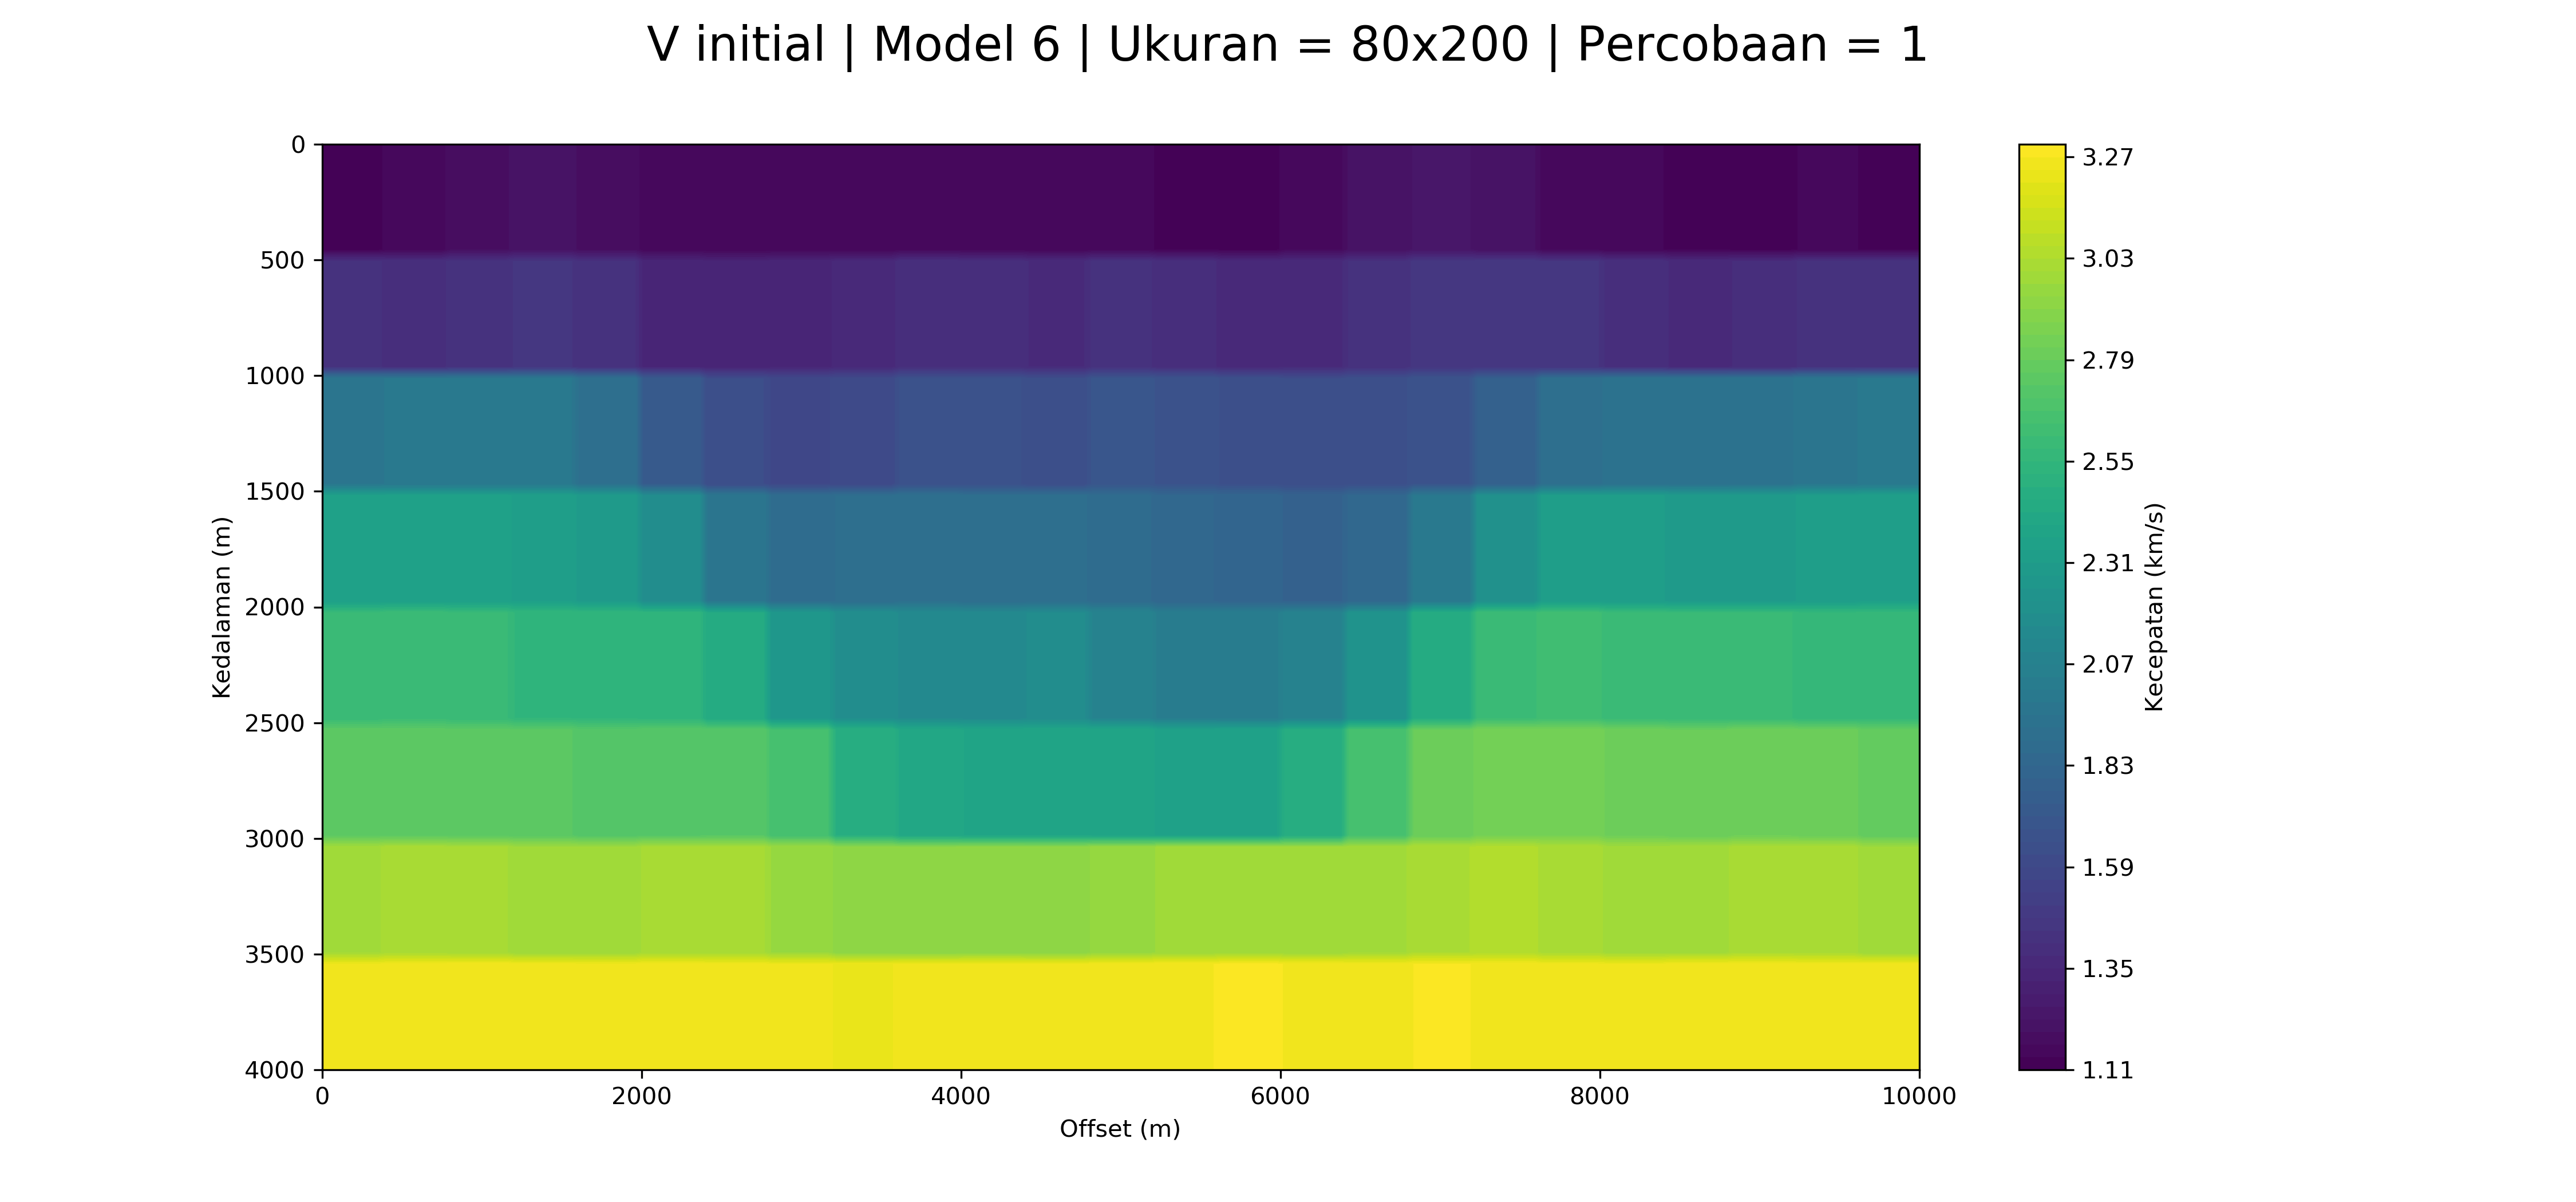

Values plotted in this chart, from the file beside it:
1.1253896895149875, 1.1253896895149875, 1.1253896895149875, 1.1253896895149875, 1.1253896895149875, 1.1253896895149875, 1.1253896895149875, 1.1253896895149875, 1.1517667970372347, 1.1517667970372347, 1.1517667970372347, 1.1517667970372347, 1.1517667970372347, 1.1517667970372347, 1.1517667970372347, 1.1517667970372347, 1.1933085661972618, 1.1933085661972618, 1.1933085661972618, 1.1933085661972618, 1.1933085661972618, 1.1933085661972618, 1.1933085661972618, 1.1933085661972618
1.125, 1.125, 1.125, 1.125, 1.125, 1.125, 1.125, 1.125, 1.152, 1.152, 1.152, 1.152, 1.152, 1.152, 1.152, 1.152, 1.193, 1.193, 1.193, 1.193, 1.193, 1.193, 1.193, 1.193
1.125, 1.125, 1.125, 1.125, 1.125, 1.125, 1.125, 1.125, 1.152, 1.152, 1.152, 1.152, 1.152, 1.152, 1.152, 1.152, 1.193, 1.193, 1.193, 1.193, 1.193, 1.193, 1.193, 1.193
1.125, 1.125, 1.125, 1.125, 1.125, 1.125, 1.125, 1.125, 1.152, 1.152, 1.152, 1.152, 1.152, 1.152, 1.152, 1.152, 1.193, 1.193, 1.193, 1.193, 1.193, 1.193, 1.193, 1.193
1.125, 1.125, 1.125, 1.125, 1.125, 1.125, 1.125, 1.125, 1.152, 1.152, 1.152, 1.152, 1.152, 1.152, 1.152, 1.152, 1.193, 1.193, 1.193, 1.193, 1.193, 1.193, 1.193, 1.193
1.125, 1.125, 1.125, 1.125, 1.125, 1.125, 1.125, 1.125, 1.152, 1.152, 1.152, 1.152, 1.152, 1.152, 1.152, 1.152, 1.193, 1.193, 1.193, 1.193, 1.193, 1.193, 1.193, 1.193
1.125, 1.125, 1.125, 1.125, 1.125, 1.125, 1.125, 1.125, 1.152, 1.152, 1.152, 1.152, 1.152, 1.152, 1.152, 1.152, 1.193, 1.193, 1.193, 1.193, 1.193, 1.193, 1.193, 1.193
1.125, 1.125, 1.125, 1.125, 1.125, 1.125, 1.125, 1.125, 1.152, 1.152, 1.152, 1.152, 1.152, 1.152, 1.152, 1.152, 1.193, 1.193, 1.193, 1.193, 1.193, 1.193, 1.193, 1.193
1.125, 1.125, 1.125, 1.125, 1.125, 1.125, 1.125, 1.125, 1.152, 1.152, 1.152, 1.152, 1.152, 1.152, 1.152, 1.152, 1.193, 1.193, 1.193, 1.193, 1.193, 1.193, 1.193, 1.193
1.125, 1.125, 1.125, 1.125, 1.125, 1.125, 1.125, 1.125, 1.152, 1.152, 1.152, 1.152, 1.152, 1.152, 1.152, 1.152, 1.193, 1.193, 1.193, 1.193, 1.193, 1.193, 1.193, 1.193
1.417, 1.417, 1.417, 1.417, 1.417, 1.417, 1.417, 1.417, 1.401, 1.401, 1.401, 1.401, 1.401, 1.401, 1.401, 1.401, 1.42, 1.42, 1.42, 1.42, 1.42, 1.42, 1.42, 1.42
1.417, 1.417, 1.417, 1.417, 1.417, 1.417, 1.417, 1.417, 1.401, 1.401, 1.401, 1.401, 1.401, 1.401, 1.401, 1.401, 1.42, 1.42, 1.42, 1.42, 1.42, 1.42, 1.42, 1.42
1.417, 1.417, 1.417, 1.417, 1.417, 1.417, 1.417, 1.417, 1.401, 1.401, 1.401, 1.401, 1.401, 1.401, 1.401, 1.401, 1.42, 1.42, 1.42, 1.42, 1.42, 1.42, 1.42, 1.42
1.417, 1.417, 1.417, 1.417, 1.417, 1.417, 1.417, 1.417, 1.401, 1.401, 1.401, 1.401, 1.401, 1.401, 1.401, 1.401, 1.42, 1.42, 1.42, 1.42, 1.42, 1.42, 1.42, 1.42
1.417, 1.417, 1.417, 1.417, 1.417, 1.417, 1.417, 1.417, 1.401, 1.401, 1.401, 1.401, 1.401, 1.401, 1.401, 1.401, 1.42, 1.42, 1.42, 1.42, 1.42, 1.42, 1.42, 1.42
1.417, 1.417, 1.417, 1.417, 1.417, 1.417, 1.417, 1.417, 1.401, 1.401, 1.401, 1.401, 1.401, 1.401, 1.401, 1.401, 1.42, 1.42, 1.42, 1.42, 1.42, 1.42, 1.42, 1.42
1.417, 1.417, 1.417, 1.417, 1.417, 1.417, 1.417, 1.417, 1.401, 1.401, 1.401, 1.401, 1.401, 1.401, 1.401, 1.401, 1.42, 1.42, 1.42, 1.42, 1.42, 1.42, 1.42, 1.42
1.417, 1.417, 1.417, 1.417, 1.417, 1.417, 1.417, 1.417, 1.401, 1.401, 1.401, 1.401, 1.401, 1.401, 1.401, 1.401, 1.42, 1.42, 1.42, 1.42, 1.42, 1.42, 1.42, 1.42
1.417, 1.417, 1.417, 1.417, 1.417, 1.417, 1.417, 1.417, 1.401, 1.401, 1.401, 1.401, 1.401, 1.401, 1.401, 1.401, 1.42, 1.42, 1.42, 1.42, 1.42, 1.42, 1.42, 1.42
1.417, 1.417, 1.417, 1.417, 1.417, 1.417, 1.417, 1.417, 1.401, 1.401, 1.401, 1.401, 1.401, 1.401, 1.401, 1.401, 1.42, 1.42, 1.42, 1.42, 1.42, 1.42, 1.42, 1.42
1.978, 1.978, 1.978, 1.978, 1.978, 1.978, 1.978, 1.978, 1.981, 1.981, 1.981, 1.981, 1.981, 1.981, 1.981, 1.981, 1.986, 1.986, 1.986, 1.986, 1.986, 1.986, 1.986, 1.986
1.978, 1.978, 1.978, 1.978, 1.978, 1.978, 1.978, 1.978, 1.981, 1.981, 1.981, 1.981, 1.981, 1.981, 1.981, 1.981, 1.986, 1.986, 1.986, 1.986, 1.986, 1.986, 1.986, 1.986
1.978, 1.978, 1.978, 1.978, 1.978, 1.978, 1.978, 1.978, 1.981, 1.981, 1.981, 1.981, 1.981, 1.981, 1.981, 1.981, 1.986, 1.986, 1.986, 1.986, 1.986, 1.986, 1.986, 1.986
1.978, 1.978, 1.978, 1.978, 1.978, 1.978, 1.978, 1.978, 1.981, 1.981, 1.981, 1.981, 1.981, 1.981, 1.981, 1.981, 1.986, 1.986, 1.986, 1.986, 1.986, 1.986, 1.986, 1.986
1.978, 1.978, 1.978, 1.978, 1.978, 1.978, 1.978, 1.978, 1.981, 1.981, 1.981, 1.981, 1.981, 1.981, 1.981, 1.981, 1.986, 1.986, 1.986, 1.986, 1.986, 1.986, 1.986, 1.986
1.978, 1.978, 1.978, 1.978, 1.978, 1.978, 1.978, 1.978, 1.981, 1.981, 1.981, 1.981, 1.981, 1.981, 1.981, 1.981, 1.986, 1.986, 1.986, 1.986, 1.986, 1.986, 1.986, 1.986
1.978, 1.978, 1.978, 1.978, 1.978, 1.978, 1.978, 1.978, 1.981, 1.981, 1.981, 1.981, 1.981, 1.981, 1.981, 1.981, 1.986, 1.986, 1.986, 1.986, 1.986, 1.986, 1.986, 1.986
1.978, 1.978, 1.978, 1.978, 1.978, 1.978, 1.978, 1.978, 1.981, 1.981, 1.981, 1.981, 1.981, 1.981, 1.981, 1.981, 1.986, 1.986, 1.986, 1.986, 1.986, 1.986, 1.986, 1.986
1.978, 1.978, 1.978, 1.978, 1.978, 1.978, 1.978, 1.978, 1.981, 1.981, 1.981, 1.981, 1.981, 1.981, 1.981, 1.981, 1.986, 1.986, 1.986, 1.986, 1.986, 1.986, 1.986, 1.986
1.978, 1.978, 1.978, 1.978, 1.978, 1.978, 1.978, 1.978, 1.981, 1.981, 1.981, 1.981, 1.981, 1.981, 1.981, 1.981, 1.986, 1.986, 1.986, 1.986, 1.986, 1.986, 1.986, 1.986
2.341, 2.341, 2.341, 2.341, 2.341, 2.341, 2.341, 2.341, 2.347, 2.347, 2.347, 2.347, 2.347, 2.347, 2.347, 2.347, 2.347, 2.347, 2.347, 2.347, 2.347, 2.347, 2.347, 2.347
2.341, 2.341, 2.341, 2.341, 2.341, 2.341, 2.341, 2.341, 2.347, 2.347, 2.347, 2.347, 2.347, 2.347, 2.347, 2.347, 2.347, 2.347, 2.347, 2.347, 2.347, 2.347, 2.347, 2.347
2.341, 2.341, 2.341, 2.341, 2.341, 2.341, 2.341, 2.341, 2.347, 2.347, 2.347, 2.347, 2.347, 2.347, 2.347, 2.347, 2.347, 2.347, 2.347, 2.347, 2.347, 2.347, 2.347, 2.347
2.341, 2.341, 2.341, 2.341, 2.341, 2.341, 2.341, 2.341, 2.347, 2.347, 2.347, 2.347, 2.347, 2.347, 2.347, 2.347, 2.347, 2.347, 2.347, 2.347, 2.347, 2.347, 2.347, 2.347
2.341, 2.341, 2.341, 2.341, 2.341, 2.341, 2.341, 2.341, 2.347, 2.347, 2.347, 2.347, 2.347, 2.347, 2.347, 2.347, 2.347, 2.347, 2.347, 2.347, 2.347, 2.347, 2.347, 2.347
2.341, 2.341, 2.341, 2.341, 2.341, 2.341, 2.341, 2.341, 2.347, 2.347, 2.347, 2.347, 2.347, 2.347, 2.347, 2.347, 2.347, 2.347, 2.347, 2.347, 2.347, 2.347, 2.347, 2.347
2.341, 2.341, 2.341, 2.341, 2.341, 2.341, 2.341, 2.341, 2.347, 2.347, 2.347, 2.347, 2.347, 2.347, 2.347, 2.347, 2.347, 2.347, 2.347, 2.347, 2.347, 2.347, 2.347, 2.347
2.341, 2.341, 2.341, 2.341, 2.341, 2.341, 2.341, 2.341, 2.347, 2.347, 2.347, 2.347, 2.347, 2.347, 2.347, 2.347, 2.347, 2.347, 2.347, 2.347, 2.347, 2.347, 2.347, 2.347
2.341, 2.341, 2.341, 2.341, 2.341, 2.341, 2.341, 2.341, 2.347, 2.347, 2.347, 2.347, 2.347, 2.347, 2.347, 2.347, 2.347, 2.347, 2.347, 2.347, 2.347, 2.347, 2.347, 2.347
2.341, 2.341, 2.341, 2.341, 2.341, 2.341, 2.341, 2.341, 2.347, 2.347, 2.347, 2.347, 2.347, 2.347, 2.347, 2.347, 2.347, 2.347, 2.347, 2.347, 2.347, 2.347, 2.347, 2.347
2.584, 2.584, 2.584, 2.584, 2.584, 2.584, 2.584, 2.584, 2.602, 2.602, 2.602, 2.602, 2.602, 2.602, 2.602, 2.602, 2.583, 2.583, 2.583, 2.583, 2.583, 2.583, 2.583, 2.583
2.584, 2.584, 2.584, 2.584, 2.584, 2.584, 2.584, 2.584, 2.602, 2.602, 2.602, 2.602, 2.602, 2.602, 2.602, 2.602, 2.583, 2.583, 2.583, 2.583, 2.583, 2.583, 2.583, 2.583
2.584, 2.584, 2.584, 2.584, 2.584, 2.584, 2.584, 2.584, 2.602, 2.602, 2.602, 2.602, 2.602, 2.602, 2.602, 2.602, 2.583, 2.583, 2.583, 2.583, 2.583, 2.583, 2.583, 2.583
2.584, 2.584, 2.584, 2.584, 2.584, 2.584, 2.584, 2.584, 2.602, 2.602, 2.602, 2.602, 2.602, 2.602, 2.602, 2.602, 2.583, 2.583, 2.583, 2.583, 2.583, 2.583, 2.583, 2.583
2.584, 2.584, 2.584, 2.584, 2.584, 2.584, 2.584, 2.584, 2.602, 2.602, 2.602, 2.602, 2.602, 2.602, 2.602, 2.602, 2.583, 2.583, 2.583, 2.583, 2.583, 2.583, 2.583, 2.583
2.584, 2.584, 2.584, 2.584, 2.584, 2.584, 2.584, 2.584, 2.602, 2.602, 2.602, 2.602, 2.602, 2.602, 2.602, 2.602, 2.583, 2.583, 2.583, 2.583, 2.583, 2.583, 2.583, 2.583
2.584, 2.584, 2.584, 2.584, 2.584, 2.584, 2.584, 2.584, 2.602, 2.602, 2.602, 2.602, 2.602, 2.602, 2.602, 2.602, 2.583, 2.583, 2.583, 2.583, 2.583, 2.583, 2.583, 2.583
2.584, 2.584, 2.584, 2.584, 2.584, 2.584, 2.584, 2.584, 2.602, 2.602, 2.602, 2.602, 2.602, 2.602, 2.602, 2.602, 2.583, 2.583, 2.583, 2.583, 2.583, 2.583, 2.583, 2.583
2.584, 2.584, 2.584, 2.584, 2.584, 2.584, 2.584, 2.584, 2.602, 2.602, 2.602, 2.602, 2.602, 2.602, 2.602, 2.602, 2.583, 2.583, 2.583, 2.583, 2.583, 2.583, 2.583, 2.583
2.584, 2.584, 2.584, 2.584, 2.584, 2.584, 2.584, 2.584, 2.602, 2.602, 2.602, 2.602, 2.602, 2.602, 2.602, 2.602, 2.583, 2.583, 2.583, 2.583, 2.583, 2.583, 2.583, 2.583
2.75, 2.75, 2.75, 2.75, 2.75, 2.75, 2.75, 2.75, 2.748, 2.748, 2.748, 2.748, 2.748, 2.748, 2.748, 2.748, 2.747, 2.747, 2.747, 2.747, 2.747, 2.747, 2.747, 2.747
2.75, 2.75, 2.75, 2.75, 2.75, 2.75, 2.75, 2.75, 2.748, 2.748, 2.748, 2.748, 2.748, 2.748, 2.748, 2.748, 2.747, 2.747, 2.747, 2.747, 2.747, 2.747, 2.747, 2.747
2.75, 2.75, 2.75, 2.75, 2.75, 2.75, 2.75, 2.75, 2.748, 2.748, 2.748, 2.748, 2.748, 2.748, 2.748, 2.748, 2.747, 2.747, 2.747, 2.747, 2.747, 2.747, 2.747, 2.747
2.75, 2.75, 2.75, 2.75, 2.75, 2.75, 2.75, 2.75, 2.748, 2.748, 2.748, 2.748, 2.748, 2.748, 2.748, 2.748, 2.747, 2.747, 2.747, 2.747, 2.747, 2.747, 2.747, 2.747
2.75, 2.75, 2.75, 2.75, 2.75, 2.75, 2.75, 2.75, 2.748, 2.748, 2.748, 2.748, 2.748, 2.748, 2.748, 2.748, 2.747, 2.747, 2.747, 2.747, 2.747, 2.747, 2.747, 2.747
2.75, 2.75, 2.75, 2.75, 2.75, 2.75, 2.75, 2.75, 2.748, 2.748, 2.748, 2.748, 2.748, 2.748, 2.748, 2.748, 2.747, 2.747, 2.747, 2.747, 2.747, 2.747, 2.747, 2.747
2.75, 2.75, 2.75, 2.75, 2.75, 2.75, 2.75, 2.75, 2.748, 2.748, 2.748, 2.748, 2.748, 2.748, 2.748, 2.748, 2.747, 2.747, 2.747, 2.747, 2.747, 2.747, 2.747, 2.747
2.75, 2.75, 2.75, 2.75, 2.75, 2.75, 2.75, 2.75, 2.748, 2.748, 2.748, 2.748, 2.748, 2.748, 2.748, 2.748, 2.747, 2.747, 2.747, 2.747, 2.747, 2.747, 2.747, 2.747
2.75, 2.75, 2.75, 2.75, 2.75, 2.75, 2.75, 2.75, 2.748, 2.748, 2.748, 2.748, 2.748, 2.748, 2.748, 2.748, 2.747, 2.747, 2.747, 2.747, 2.747, 2.747, 2.747, 2.747
2.75, 2.75, 2.75, 2.75, 2.75, 2.75, 2.75, 2.75, 2.748, 2.748, 2.748, 2.748, 2.748, 2.748, 2.748, 2.748, 2.747, 2.747, 2.747, 2.747, 2.747, 2.747, 2.747, 2.747
2.992, 2.992, 2.992, 2.992, 2.992, 2.992, 2.992, 2.992, 3.016, 3.016, 3.016, 3.016, 3.016, 3.016, 3.016, 3.016, 3.004, 3.004, 3.004, 3.004, 3.004, 3.004, 3.004, 3.004
... 19 more rows
